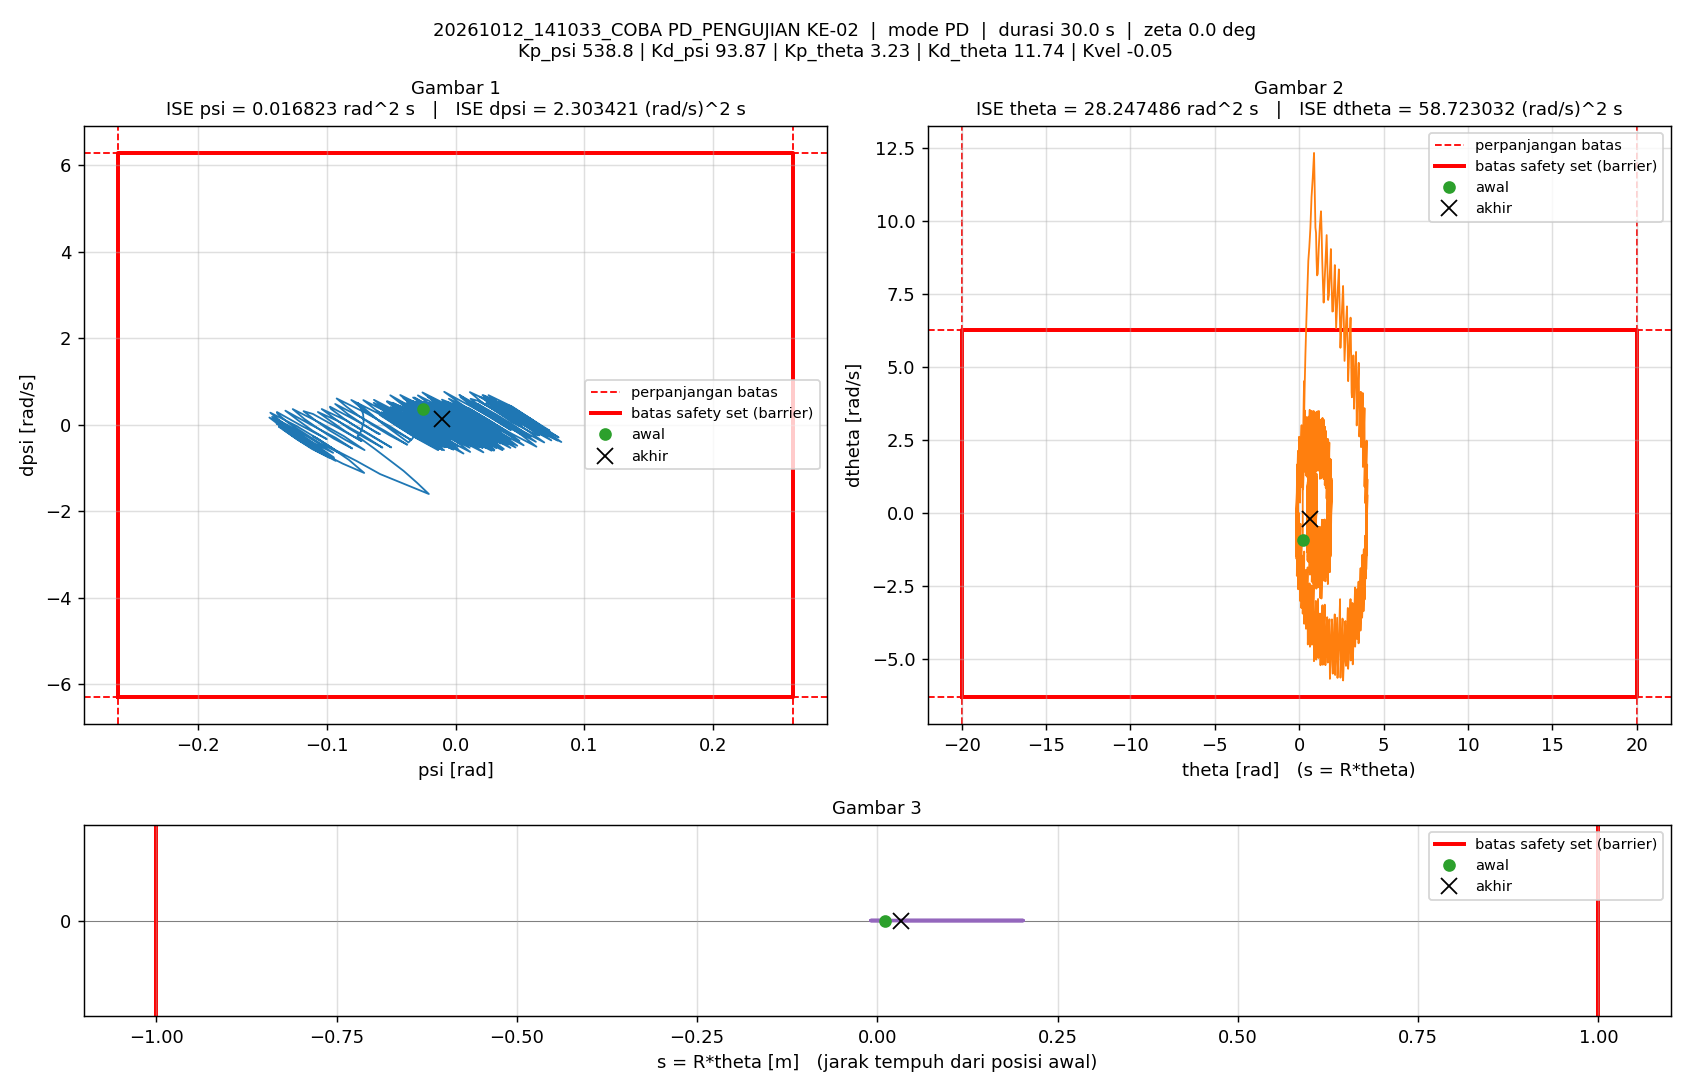

The table this chart was drawn from, first rows:
t_s, theta_rad, dtheta_rad_s, psi_rad, dpsi_rad_s, error_theta, error_dtheta, error_psi, error_dpsi, u_PD_Nm, u_Nm, status_cbf, dorong_N, ISE_theta, ISE_dtheta, ISE_psi, ISE_dpsi, Kp_psi, Kd_psi, Kp_theta, Kd_theta, Kvel, Alpha_1, Alpha_2
0.005, 0.214, -0.9093, -0.02489, 0.3758, -0.214, 0.9093, 0.02489, -0.3758, 11.88, 1.5, -, 5, 0.0002289, 0.004134, 3.0978351e-06, 0.0007061, 538.8, 93.87, 3.23, 11.74, -0.05, 14.68, 9.24
0.01, 0.2088, -0.329, -0.02562, 0.2997, -0.2088, 0.329, 0.02562, -0.2997, 11.14, 1.5, -, 5, 0.0004468, 0.004676, 6.3808845e-06, 0.001155, 538.8, 93.87, 3.23, 11.74, -0.05, 14.68, 9.24
0.015, 0.2082, 0.3125, -0.02521, 0.208, -0.2082, -0.3125, 0.02521, -0.208, 10.29, 1.5, -, 5, 0.0006637, 0.005164, 9.5576473e-06, 0.001372, 538.8, 93.87, 3.23, 11.74, -0.05, 14.68, 9.24
0.02, 0.2106, 0.9232, -0.02551, 0.1137, -0.2106, -0.9232, 0.02551, -0.1137, 8.448, 1.5, -, 5, 0.0008854, 0.009425, 1.2811185e-05, 0.001436, 538.8, 93.87, 3.23, 11.74, -0.05, 14.68, 9.24
0.025, 0.2156, 1.515, -0.02654, 0.03485, -0.2156, -1.515, 0.02654, -0.03485, 7.449, 1.5, -, 5, 0.001118, 0.0209, 1.6333311e-05, 0.001442, 538.8, 93.87, 3.23, 11.74, -0.05, 14.68, 9.24
0.03, 0.2237, 2.11, -0.02787, -0.05014, -0.2237, -2.11, 0.02787, 0.05014, 5.771, 1.5, -, 5, 0.001368, 0.04315, 2.0216438e-05, 0.001455, 538.8, 93.87, 3.23, 11.74, -0.05, 14.68, 9.24
0.035, 0.235, 2.717, -0.02946, -0.1373, -0.235, -2.717, 0.02946, 0.1373, 3.896, 1.5, -, 5, 0.001644, 0.08006, 2.4556664e-05, 0.001549, 538.8, 93.87, 3.23, 11.74, -0.05, 14.68, 9.24
0.04, 0.2495, 3.34, -0.03142, -0.2265, -0.2495, -3.34, 0.03142, 0.2265, 1.818, 1.5, -, 5, 0.001956, 0.1358, 2.9492977e-05, 0.001806, 538.8, 93.87, 3.23, 11.74, -0.05, 14.68, 9.24
0.045, 0.2672, 3.89, -0.03356, -0.3235, -0.2672, -3.89, 0.03356, 0.3235, -1.926, -1.5, -, 5, 0.002313, 0.2115, 3.5125368e-05, 0.002329, 538.8, 93.87, 3.23, 11.74, -0.05, 14.68, 9.24
0.05, 0.2875, 4.518, -0.03653, -0.407, -0.2875, -4.518, 0.03653, 0.407, -3.912, -1.5, -, 5, 0.002726, 0.3135, 4.1798246e-05, 0.003157, 538.8, 93.87, 3.23, 11.74, -0.05, 14.68, 9.24
0.055, 0.2875, 3.781, -0.05758, 0.05083, -0.2875, -3.781, 0.05758, -0.05083, 19.06, 1.5, -, 5, 0.003139, 0.385, 5.8375559e-05, 0.00317, 538.8, 93.87, 3.23, 11.74, -0.05, 14.68, 9.24
0.06, 0.2841, 3.009, -0.0759, 0.5088, -0.2841, -3.009, 0.0759, -0.5088, 43.11, 1.5, -, 5, 0.003543, 0.4303, 8.7179364e-05, 0.004464, 538.8, 93.87, 3.23, 11.74, -0.05, 14.68, 9.24
0.065, 0.3004, 3.61, -0.07417, 0.4222, -0.3004, -3.61, 0.07417, -0.4222, 43.02, 1.5, -, 5, 0.003994, 0.4955, 0.0001147, 0.005355, 538.8, 93.87, 3.23, 11.74, -0.05, 14.68, 9.24
0.07, 0.32, 4.228, -0.07264, 0.3319, -0.32, -4.228, 0.07264, -0.3319, 42.69, 1.5, -, 5, 0.004506, 0.5849, 0.0001411, 0.005906, 538.8, 93.87, 3.23, 11.74, -0.05, 14.68, 9.24
0.075, 0.3425, 4.82, -0.07167, 0.245, -0.3425, -4.82, 0.07167, -0.245, 42.07, 1.5, -, 5, 0.005093, 0.701, 0.0001668, 0.006206, 538.8, 93.87, 3.23, 11.74, -0.05, 14.68, 9.24
0.08, 0.3677, 5.431, -0.07141, 0.1569, -0.3677, -5.431, 0.07141, -0.1569, 41.19, 1.5, -, 5, 0.005769, 0.8485, 0.0001923, 0.006329, 538.8, 93.87, 3.23, 11.74, -0.05, 14.68, 9.24
0.085, 0.3964, 6.025, -0.07125, 0.06555, -0.3964, -6.025, 0.07125, -0.06555, 39.78, 1.5, -, 5, 0.006554, 1.03, 0.0002176, 0.006351, 538.8, 93.87, 3.23, 11.74, -0.05, 14.68, 9.24
0.09, 0.4275, 6.643, -0.07196, -0.02107, -0.4275, -6.643, 0.07196, 0.02107, 38.62, 1.5, -, 5, 0.007468, 1.251, 0.0002435, 0.006353, 538.8, 93.87, 3.23, 11.74, -0.05, 14.68, 9.24
0.095, 0.4621, 7.23, -0.07276, -0.1087, -0.4621, -7.23, 0.07276, 0.1087, 36.96, 1.5, -, 5, 0.008536, 1.512, 0.00027, 0.006412, 538.8, 93.87, 3.23, 11.74, -0.05, 14.68, 9.24
0.1, 0.4997, 7.829, -0.07395, -0.1889, -0.4997, -7.829, 0.07395, 0.1889, 35.95, 1.5, -, 5, 0.009785, 1.818, 0.0002973, 0.006591, 538.8, 93.87, 3.23, 11.74, -0.05, 14.68, 9.24
0.105, 0.54, 8.637, -0.07607, -0.2643, -0.54, -8.637, 0.07607, 0.2643, 37.34, 1.5, -, 0, 0.01124, 2.191, 0.0003263, 0.00694, 538.8, 93.87, 3.23, 11.74, -0.05, 14.68, 9.24
0.11, 0.5996, 9.11, -0.06292, -0.5488, -0.5996, -9.11, 0.06292, 0.5488, 23.48, 1.5, -, 0, 0.01304, 2.606, 0.0003461, 0.008446, 538.8, 93.87, 3.23, 11.74, -0.05, 14.68, 9.24
0.115, 0.663, 9.764, -0.0508, -0.8253, -0.663, -9.764, 0.0508, 0.8253, 11.92, 1.5, -, 0, 0.01524, 3.083, 0.000359, 0.01185, 538.8, 93.87, 3.23, 11.74, -0.05, 14.68, 9.24
0.12, 0.7303, 10.82, -0.04028, -1.064, -0.7303, -10.82, 0.04028, 1.064, 7.784, 1.5, -, 0, 0.01791, 3.668, 0.0003671, 0.01751, 538.8, 93.87, 3.23, 11.74, -0.05, 14.68, 9.24
0.125, 0.8028, 11.48, -0.02982, -1.339, -0.8028, -11.48, 0.02982, 1.339, -4.407, -1.5, -, 0, 0.02113, 4.327, 0.0003715, 0.02648, 538.8, 93.87, 3.23, 11.74, -0.05, 14.68, 9.24
0.13, 0.8788, 12.33, -0.02067, -1.598, -0.8788, -12.33, 0.02067, 1.598, -13.61, -1.5, -, 0, 0.02499, 5.087, 0.0003737, 0.03925, 538.8, 93.87, 3.23, 11.74, -0.05, 14.68, 9.24
0.135, 0.9238, 10.86, -0.03844, -1.382, -0.9238, -10.86, 0.03844, 1.382, -19.93, -1.5, -, 0, 0.02926, 5.676, 0.000381, 0.0488, 538.8, 93.87, 3.23, 11.74, -0.05, 14.68, 9.24
0.14, 0.9609, 9.768, -0.05845, -1.138, -0.9609, -9.768, 0.05845, 1.138, -20.57, -1.5, -, 0, 0.03387, 6.154, 0.0003981, 0.05528, 538.8, 93.87, 3.23, 11.74, -0.05, 14.68, 9.24
0.145, 0.9968, 9.594, -0.07663, -0.8371, -0.9968, -9.594, 0.07663, 0.8371, -4.015, -1.5, -, 0, 0.03884, 6.614, 0.0004275, 0.05878, 538.8, 93.87, 3.23, 11.74, -0.05, 14.68, 9.24
0.15, 1.029, 8.655, -0.09288, -0.5881, -1.029, -8.655, 0.09288, 0.5881, -0.3105, -0.3105, -, 0, 0.04414, 6.988, 0.0004706, 0.06051, 538.8, 93.87, 3.23, 11.74, -0.05, 14.68, 9.24
0.155, 1.06, 8.137, -0.1072, -0.3152, -1.06, -8.137, 0.1072, 0.3152, 11.58, 1.5, -, 0, 0.04975, 7.319, 0.0005281, 0.06101, 538.8, 93.87, 3.23, 11.74, -0.05, 14.68, 9.24
0.16, 1.099, 8.188, -0.1107, -0.2618, -1.099, -8.188, 0.1107, 0.2618, 15.46, 1.5, -, 0, 0.05578, 7.655, 0.0005894, 0.06135, 538.8, 93.87, 3.23, 11.74, -0.05, 14.68, 9.24
0.165, 1.159, 9.068, -0.09616, -0.5336, -1.159, -9.068, 0.09616, 0.5336, 8.305, 1.5, -, 0, 0.0625, 8.066, 0.0006356, 0.06277, 538.8, 93.87, 3.23, 11.74, -0.05, 14.68, 9.24
0.17, 1.223, 9.824, -0.08269, -0.8098, -1.223, -9.824, 0.08269, 0.8098, -1.284, -1.284, -, 0, 0.06998, 8.548, 0.0006698, 0.06605, 538.8, 93.87, 3.23, 11.74, -0.05, 14.68, 9.24
0.175, 1.291, 10.33, -0.0708, -1.112, -1.291, -10.33, 0.0708, 1.112, -17.07, -1.5, -, 0, 0.07831, 9.082, 0.0006948, 0.07223, 538.8, 93.87, 3.23, 11.74, -0.05, 14.68, 9.24
0.18, 1.328, 9.657, -0.08747, -0.8965, -1.328, -9.657, 0.08747, 0.8965, -13.62, -1.5, -, 0, 0.08713, 9.548, 0.0007331, 0.07625, 538.8, 93.87, 3.23, 11.74, -0.05, 14.68, 9.24
0.185, 1.362, 8.698, -0.1029, -0.6622, -1.362, -8.698, 0.1029, 0.6622, -11.1, -1.5, -, 0, 0.0964, 9.926, 0.0007861, 0.07844, 538.8, 93.87, 3.23, 11.74, -0.05, 14.68, 9.24
0.19, 1.392, 8.122, -0.1177, -0.3989, -1.392, -8.122, 0.1177, 0.3989, -0.9921, -0.9921, -, 0, 0.1061, 10.26, 0.0008553, 0.07924, 538.8, 93.87, 3.23, 11.74, -0.05, 14.68, 9.24
0.195, 1.419, 7.637, -0.131, -0.1325, -1.419, -7.637, 0.131, 0.1325, 11.2, 1.5, -, 0, 0.1162, 10.55, 0.0009411, 0.07933, 538.8, 93.87, 3.23, 11.74, -0.05, 14.68, 9.24
0.2, 1.449, 7.206, -0.1385, 0.02786, -1.449, -7.206, 0.1385, -0.02786, 17.25, 1.5, -, 0, 0.1266, 10.81, 0.001037, 0.07933, 538.8, 93.87, 3.23, 11.74, -0.05, 14.68, 9.24
0.205, 1.504, 7.908, -0.122, -0.2632, -1.504, -7.908, 0.122, 0.2632, 7.27, 1.5, -, 0, 0.138, 11.12, 0.001112, 0.07968, 538.8, 93.87, 3.23, 11.74, -0.05, 14.68, 9.24
0.21, 1.563, 8.626, -0.1068, -0.5512, -1.563, -8.626, 0.1068, 0.5512, -2.972, -1.5, -, 0, 0.1502, 11.49, 0.001169, 0.0812, 538.8, 93.87, 3.23, 11.74, -0.05, 14.68, 9.24
0.215, 1.627, 9.516, -0.09302, -0.8314, -1.627, -9.516, 0.09302, 0.8314, -11.2, -1.5, -, 0, 0.1634, 11.94, 0.001212, 0.08465, 538.8, 93.87, 3.23, 11.74, -0.05, 14.68, 9.24
0.22, 1.66, 8.61, -0.1078, -0.601, -1.66, -8.61, 0.1078, 0.601, -8.051, -1.5, -, 0, 0.1772, 12.32, 0.00127, 0.08646, 538.8, 93.87, 3.23, 11.74, -0.05, 14.68, 9.24
0.225, 1.688, 7.952, -0.1222, -0.3476, -1.688, -7.952, 0.1222, 0.3476, 0.3091, 0.3091, -, 0, 0.1914, 12.63, 0.001345, 0.08706, 538.8, 93.87, 3.23, 11.74, -0.05, 14.68, 9.24
0.23, 1.715, 7.293, -0.1339, -0.09883, -1.715, -7.293, 0.1339, 0.09883, 9.718, 1.5, -, 0, 0.2061, 12.9, 0.001434, 0.08711, 538.8, 93.87, 3.23, 11.74, -0.05, 14.68, 9.24
0.235, 1.759, 7.456, -0.1276, -0.1777, -1.759, -7.456, 0.1276, 0.1777, 7.773, 1.5, -, 0, 0.2216, 13.18, 0.001516, 0.08727, 538.8, 93.87, 3.23, 11.74, -0.05, 14.68, 9.24
0.24, 1.816, 8.265, -0.112, -0.4684, -1.816, -8.265, 0.112, 0.4684, -1.425, -1.425, -, 0, 0.2381, 13.52, 0.001578, 0.08837, 538.8, 93.87, 3.23, 11.74, -0.05, 14.68, 9.24
0.245, 1.876, 9.038, -0.0981, -0.756, -1.876, -9.038, 0.0981, 0.756, -11.66, -1.5, -, 0, 0.2557, 13.93, 0.001627, 0.09122, 538.8, 93.87, 3.23, 11.74, -0.05, 14.68, 9.24
0.25, 1.908, 8.056, -0.1114, -0.5556, -1.908, -8.056, 0.1114, 0.5556, -11.44, -1.5, -, 0, 0.2739, 14.25, 0.001689, 0.09277, 538.8, 93.87, 3.23, 11.74, -0.05, 14.68, 9.24
0.255, 1.936, 7.549, -0.1249, -0.2942, -1.936, -7.549, 0.1249, 0.2942, -0.0189, -0.0189, -, 0, 0.2927, 14.53, 0.001767, 0.0932, 538.8, 93.87, 3.23, 11.74, -0.05, 14.68, 9.24
0.26, 1.96, 6.9, -0.137, -0.04371, -1.96, -6.9, 0.137, 0.04371, 9.395, 1.5, -, 0, 0.3119, 14.77, 0.001861, 0.09321, 538.8, 93.87, 3.23, 11.74, -0.05, 14.68, 9.24
0.265, 1.998, 6.906, -0.134, -0.07474, -1.998, -6.906, 0.134, 0.07474, 8.334, 1.5, -, 0, 0.3318, 15.01, 0.00195, 0.09324, 538.8, 93.87, 3.23, 11.74, -0.05, 14.68, 9.24
0.27, 2.053, 7.604, -0.117, -0.373, -2.053, -7.604, 0.117, 0.373, -2.157, -1.5, -, 0, 0.3529, 15.3, 0.002019, 0.09393, 538.8, 93.87, 3.23, 11.74, -0.05, 14.68, 9.24
0.275, 2.111, 8.49, -0.102, -0.6612, -2.111, -8.49, 0.102, 0.6612, -10.53, -1.5, -, 0, 0.3752, 15.66, 0.002071, 0.09612, 538.8, 93.87, 3.23, 11.74, -0.05, 14.68, 9.24
0.28, 2.14, 7.641, -0.1157, -0.4303, -2.14, -7.641, 0.1157, 0.4303, -6.105, -1.5, -, 0, 0.3981, 15.95, 0.002138, 0.09705, 538.8, 93.87, 3.23, 11.74, -0.05, 14.68, 9.24
0.285, 2.165, 6.938, -0.1276, -0.1932, -2.165, -6.938, 0.1276, 0.1932, 1.569, 1.5, -, 0, 0.4215, 16.19, 0.002219, 0.09723, 538.8, 93.87, 3.23, 11.74, -0.05, 14.68, 9.24
0.29, 2.187, 6.329, -0.1391, 0.05219, -2.187, -6.329, 0.1391, -0.05219, 11.34, 1.5, -, 0, 0.4455, 16.39, 0.002316, 0.09725, 538.8, 93.87, 3.23, 11.74, -0.05, 14.68, 9.24
0.295, 2.239, 7.04, -0.1216, -0.2481, -2.239, -7.04, 0.1216, 0.2481, 1.096, 1.096, -, 0, 0.4705, 16.64, 0.00239, 0.09755, 538.8, 93.87, 3.23, 11.74, -0.05, 14.68, 9.24
0.3, 2.295, 7.746, -0.1054, -0.5511, -2.295, -7.746, 0.1054, 0.5511, -10.18, -1.5, -, 0, 0.4969, 16.94, 0.002445, 0.09907, 538.8, 93.87, 3.23, 11.74, -0.05, 14.68, 9.24
... 5,940 more rows
